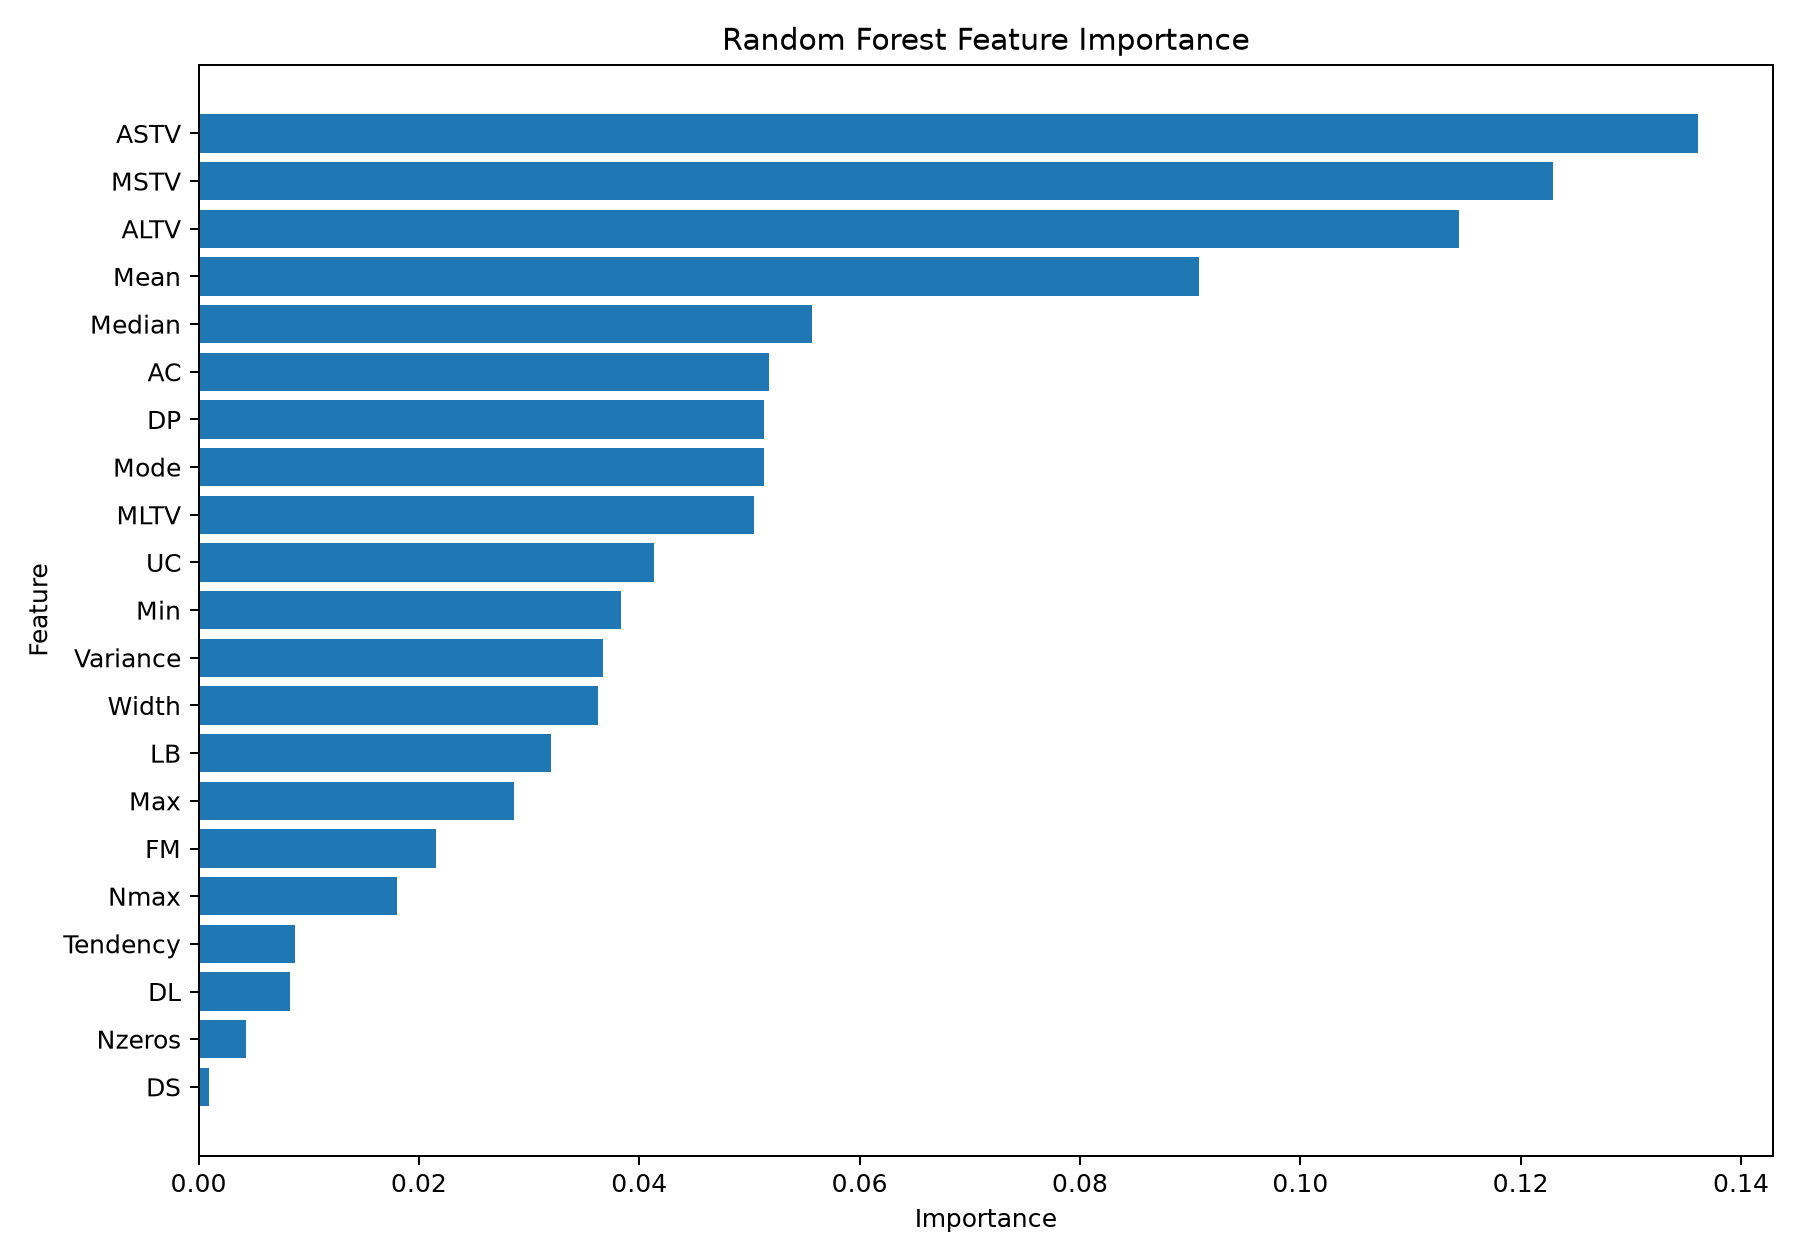

The file beside this chart, header and first rows:
Feature, Importance
ASTV, 0.1361
MSTV, 0.1229
ALTV, 0.1144
Mean, 0.09081
Median, 0.0557
AC, 0.05181
DP, 0.05129
Mode, 0.05129
MLTV, 0.05042
UC, 0.04137
Min, 0.03833
Variance, 0.03671
Width, 0.03629
LB, 0.03202
Max, 0.02861
FM, 0.02159
Nmax, 0.01803
Tendency, 0.008718
DL, 0.00833
Nzeros, 0.004299
DS, 0.0009462
